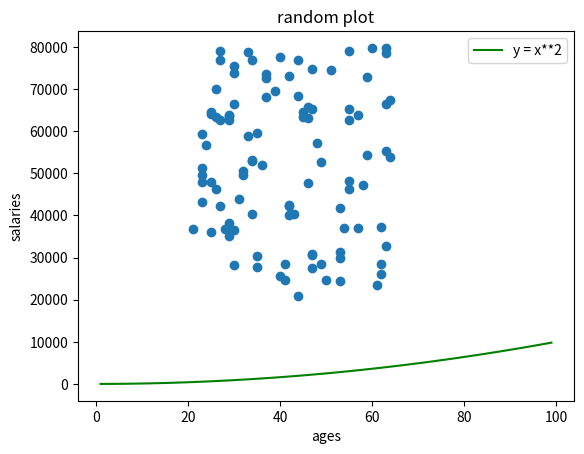

Write Python code to recreate this figure.
# week 08, lab 1 
# [redacted]

# task .Add a line to this plot that shows y= x2 in a different colour

# import numpy and matplotlib  
import numpy as np
import matplotlib.pyplot as plt 

# data for salaries and age 
min_salaries = 20000
max_salaries = 80000
number_of_salaries = 100

min_age = 21
max_age = 65

# generate random numbers with numpy (minimum number, max number, numer of numbers to generate)
salaries = np.random.randint(min_salaries, max_salaries, number_of_salaries)
# generate 10 random numbers for ages 
ages = np.random.randint(min_age, max_age, number_of_salaries)

# create historigram
plt.scatter(ages, salaries)
plt.title('random plot')
plt.xlabel('ages')
plt.ylabel('salaries')

# data for x and y 
x = np.array(range(1,100))
y = x ** 2

# create plot 
plt.plot(x,y, color = 'green', label = 'y = x**2')
plt.legend()


# show 
plt.show()



